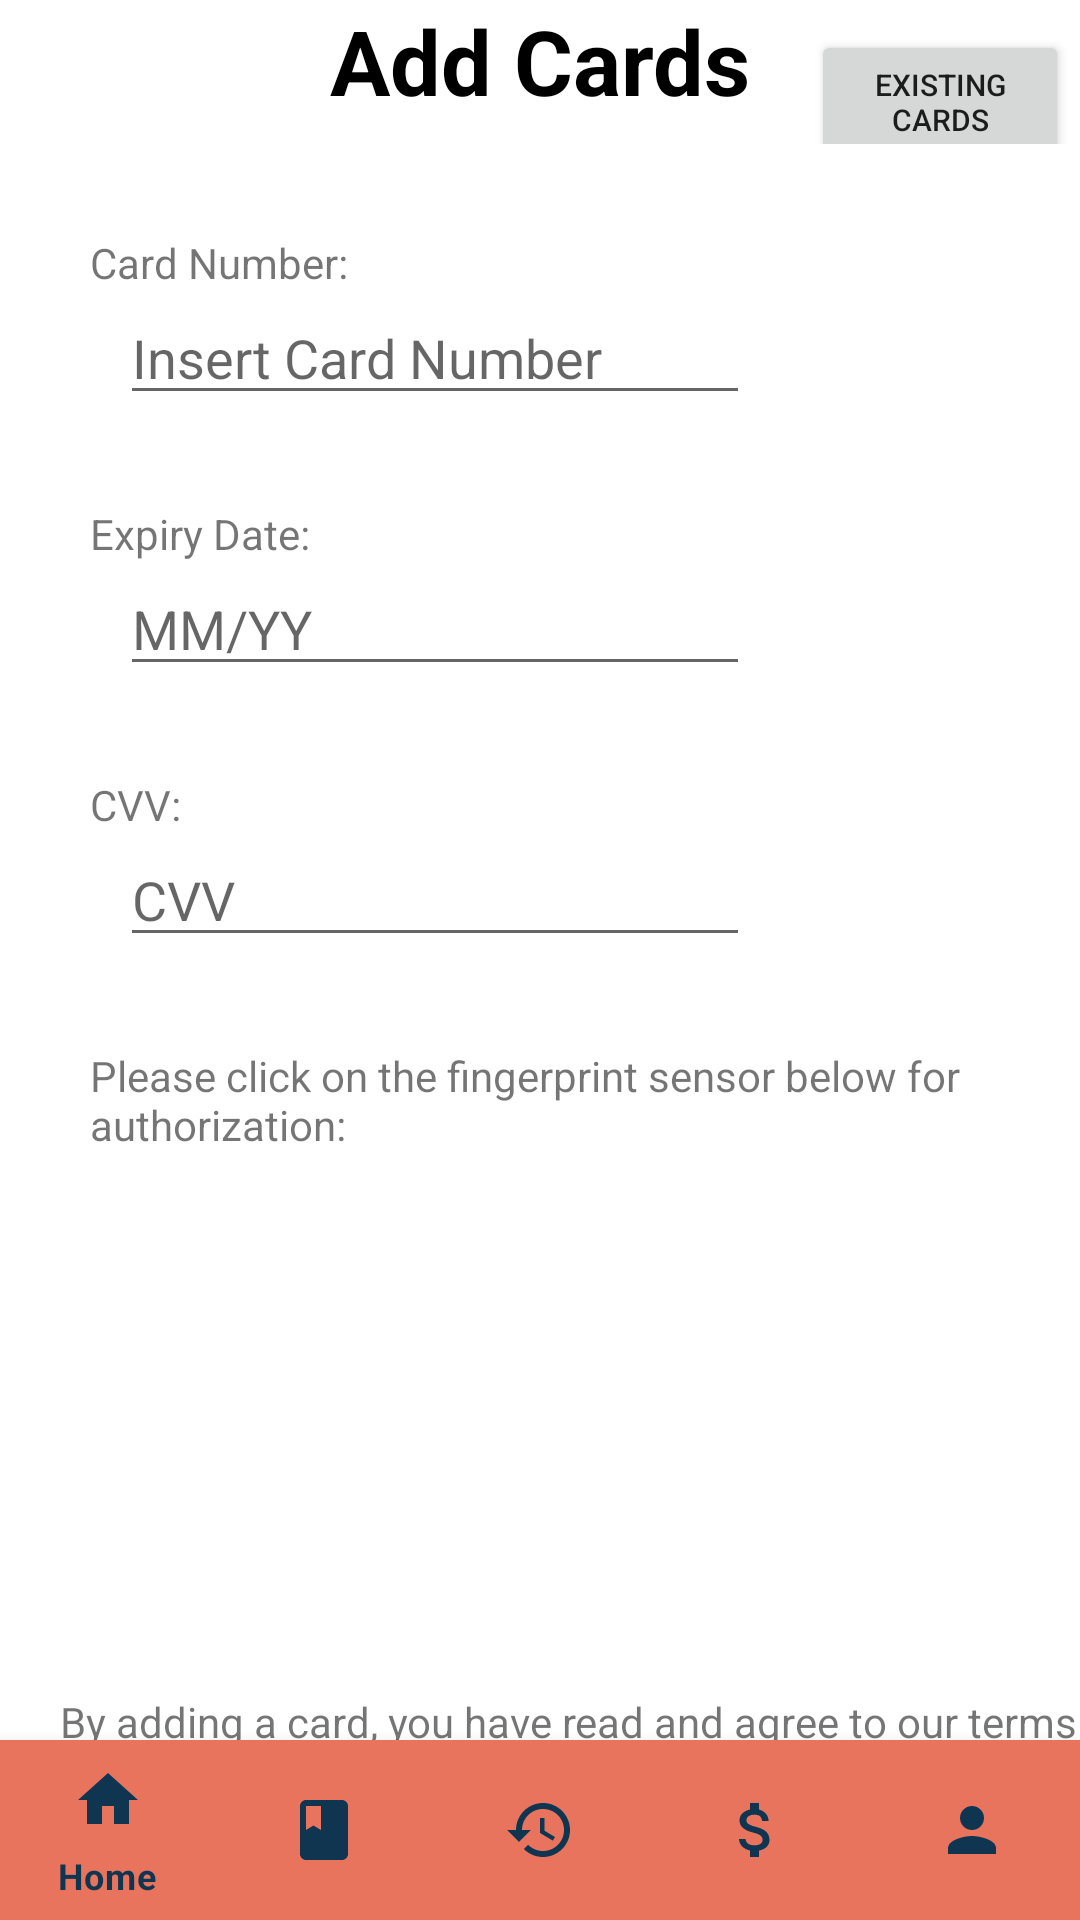

Android layout source for this screen:
<!-- AndroidManifest.xml: application theme Theme.OnlineBusTicketingSystem -->
<!-- res/layout/activity_cards.xml -->
<?xml version="1.0" encoding="utf-8"?>
<RelativeLayout
    xmlns:android="http://schemas.android.com/apk/res/android"
    xmlns:app="http://schemas.android.com/apk/res-auto"
    xmlns:tools="http://schemas.android.com/tools"
    android:layout_width="match_parent"
    android:layout_height="match_parent"
    tools:context=".Cards">

    <RelativeLayout
        android:id="@+id/addCardSection"
        android:layout_width="wrap_content"
        android:layout_height="wrap_content"
        android:layout_marginLeft="10dp">

        <LinearLayout
            android:id="@+id/linearLayout"
            android:layout_width="wrap_content"
            android:layout_height="wrap_content">

            <ImageView
                android:id="@+id/backBtn"
                android:layout_width="wrap_content"
                android:layout_height="wrap_content"
                android:layout_marginLeft="10dp"
                android:layout_marginTop="10dp"
                app:srcCompat="@drawable/back" />

            <TextView
                android:id="@+id/addCardTxt"
                android:layout_width="wrap_content"
                android:layout_height="wrap_content"
                android:layout_centerInParent="true"
                android:text="Add Cards"
                android:layout_below="@+id/backBtn"
                android:textColor="#000000"
                android:layout_marginLeft="90dp"
                android:textSize="30sp"
                android:textStyle="bold" />

            <Button
                android:id="@+id/viewBtn"
                android:layout_width="86dp"
                android:layout_height="wrap_content"
                android:text="Existing Cards"
                android:textSize="10sp"
                android:layout_marginLeft="20dp"/>

        </LinearLayout>

    </RelativeLayout>

    <RelativeLayout
        android:id="@+id/cardForm"
        android:layout_width="wrap_content"
        android:layout_height="wrap_content"
        android:layout_below="@+id/addCardSection"
        android:layout_marginLeft="10dp">

        <TextView
            android:id="@+id/cardNumberTxt"
            android:layout_width="wrap_content"
            android:layout_height="wrap_content"
            android:layout_marginTop="30dp"
            android:layout_marginLeft="20dp"
            android:text="Card Number: " />

        <EditText
            android:id="@+id/editCardNum"
            android:layout_width="wrap_content"
            android:layout_height="wrap_content"
            android:layout_below="@+id/cardNumberTxt"
            android:layout_marginLeft="30dp"
            android:ems="10"
            android:hint="Insert Card Number"
            android:inputType="number" />

        <TextView
            android:id="@+id/expiryDateTxt"
            android:layout_width="wrap_content"
            android:layout_height="wrap_content"
            android:layout_below="@+id/editCardNum"
            android:layout_marginTop="30dp"
            android:layout_marginLeft="20dp"
            android:text="Expiry Date: " />

        <EditText
            android:id="@+id/editExpiryDate"
            android:layout_width="wrap_content"
            android:layout_height="wrap_content"
            android:ems="10"
            android:layout_below="@+id/expiryDateTxt"
            android:hint="MM/YY"
            android:layout_marginLeft="30dp"
            android:inputType="date" />

        <TextView
            android:id="@+id/cvvTxt"
            android:layout_width="wrap_content"
            android:layout_height="wrap_content"
            android:layout_below="@+id/editExpiryDate"
            android:layout_marginTop="30dp"
            android:layout_marginLeft="20dp"
            android:text="CVV: " />

        <EditText
            android:id="@+id/editCvv"
            android:layout_width="wrap_content"
            android:layout_height="wrap_content"
            android:ems="10"
            android:layout_below="@+id/cvvTxt"
            android:hint="CVV"
            android:layout_marginLeft="30dp"
            android:inputType="number" />

        <TextView
            android:id="@+id/fingerprintTxt"
            android:layout_width="wrap_content"
            android:layout_height="wrap_content"
            android:layout_below="@+id/editCvv"
            android:layout_marginTop="30dp"
            android:layout_marginLeft="20dp"
            android:text="Please click on the fingerprint sensor below for authorization: " />

        <ImageView
            android:id="@+id/imageViewFingerprint"
            android:layout_below="@+id/fingerprintTxt"
            android:layout_width="100dp"
            android:layout_height="50dp"
            android:layout_marginLeft="30dp"
            android:layout_marginTop="30dp"
            app:srcCompat="@drawable/fingerprint" />

    </RelativeLayout>

    <TextView
        android:id="@+id/termsConditionTxt"
        android:layout_width="wrap_content"
        android:layout_height="wrap_content"
        android:layout_below="@+id/cardForm"
        android:layout_marginLeft="20dp"
        android:layout_marginTop="100dp"
        android:text="By adding a card, you have read and agree to our terms and conditions." />

    <Button
        android:id="@+id/saveBtn"
        android:layout_width="384dp"
        android:layout_height="wrap_content"
        android:layout_below="@+id/termsConditionTxt"
        android:layout_centerInParent="true"
        android:text="SAVE" />

    <com.google.android.material.bottomnavigation.BottomNavigationView
        android:id="@+id/bottom_navigation"
        android:layout_width="match_parent"
        android:layout_height="60dp"
        android:layout_alignParentBottom="true"
        app:itemBackground="@color/peach"
        app:itemIconTint="@drawable/selector"
        app:itemTextColor="@drawable/selector"
        app:menu="@menu/menu_navigation" />

</RelativeLayout>
<!-- resources referenced by this layout -->
<resources>
  <color name="peach">#e8745d</color>
  <!-- drawable selector (drawable) -->
  <?xml version="1.0" encoding="utf-8"?>
  <selector xmlns:android="http://schemas.android.com/apk/res/android">
      <item
          android:state_selected="true"
          android:background="@color/light_peach"
          android:color="@color/dark_blue"/>
      <item
          android:state_selected="false"
          android:color="@color/dark_blue"/>
  </selector>
  <style name="Theme.OnlineBusTicketingSystem" parent="Theme.MaterialComponents.DayNight.NoActionBar">
          
          <item name="colorPrimary">@color/purple_500</item>
          <item name="colorPrimaryVariant">@color/purple_700</item>
          <item name="colorOnPrimary">@color/white</item>
          
          <item name="colorSecondary">@color/teal_200</item>
          <item name="colorSecondaryVariant">@color/teal_700</item>
          <item name="colorOnSecondary">@color/black</item>
          
          <item name="android:statusBarColor" tools:targetApi="l">?attr/colorPrimaryVariant</item>
          
      </style>
  <color name="light_peach">#f4c687</color>
  <color name="dark_blue">#0f3551</color>
  <color name="purple_500">#e8745d</color>
  <color name="purple_700">#FF3700B3</color>
  <color name="white">#FFFFFFFF</color>
  <color name="teal_200">#FF03DAC5</color>
  <color name="teal_700">#FF018786</color>
  <color name="black">#FF000000</color>
</resources>
